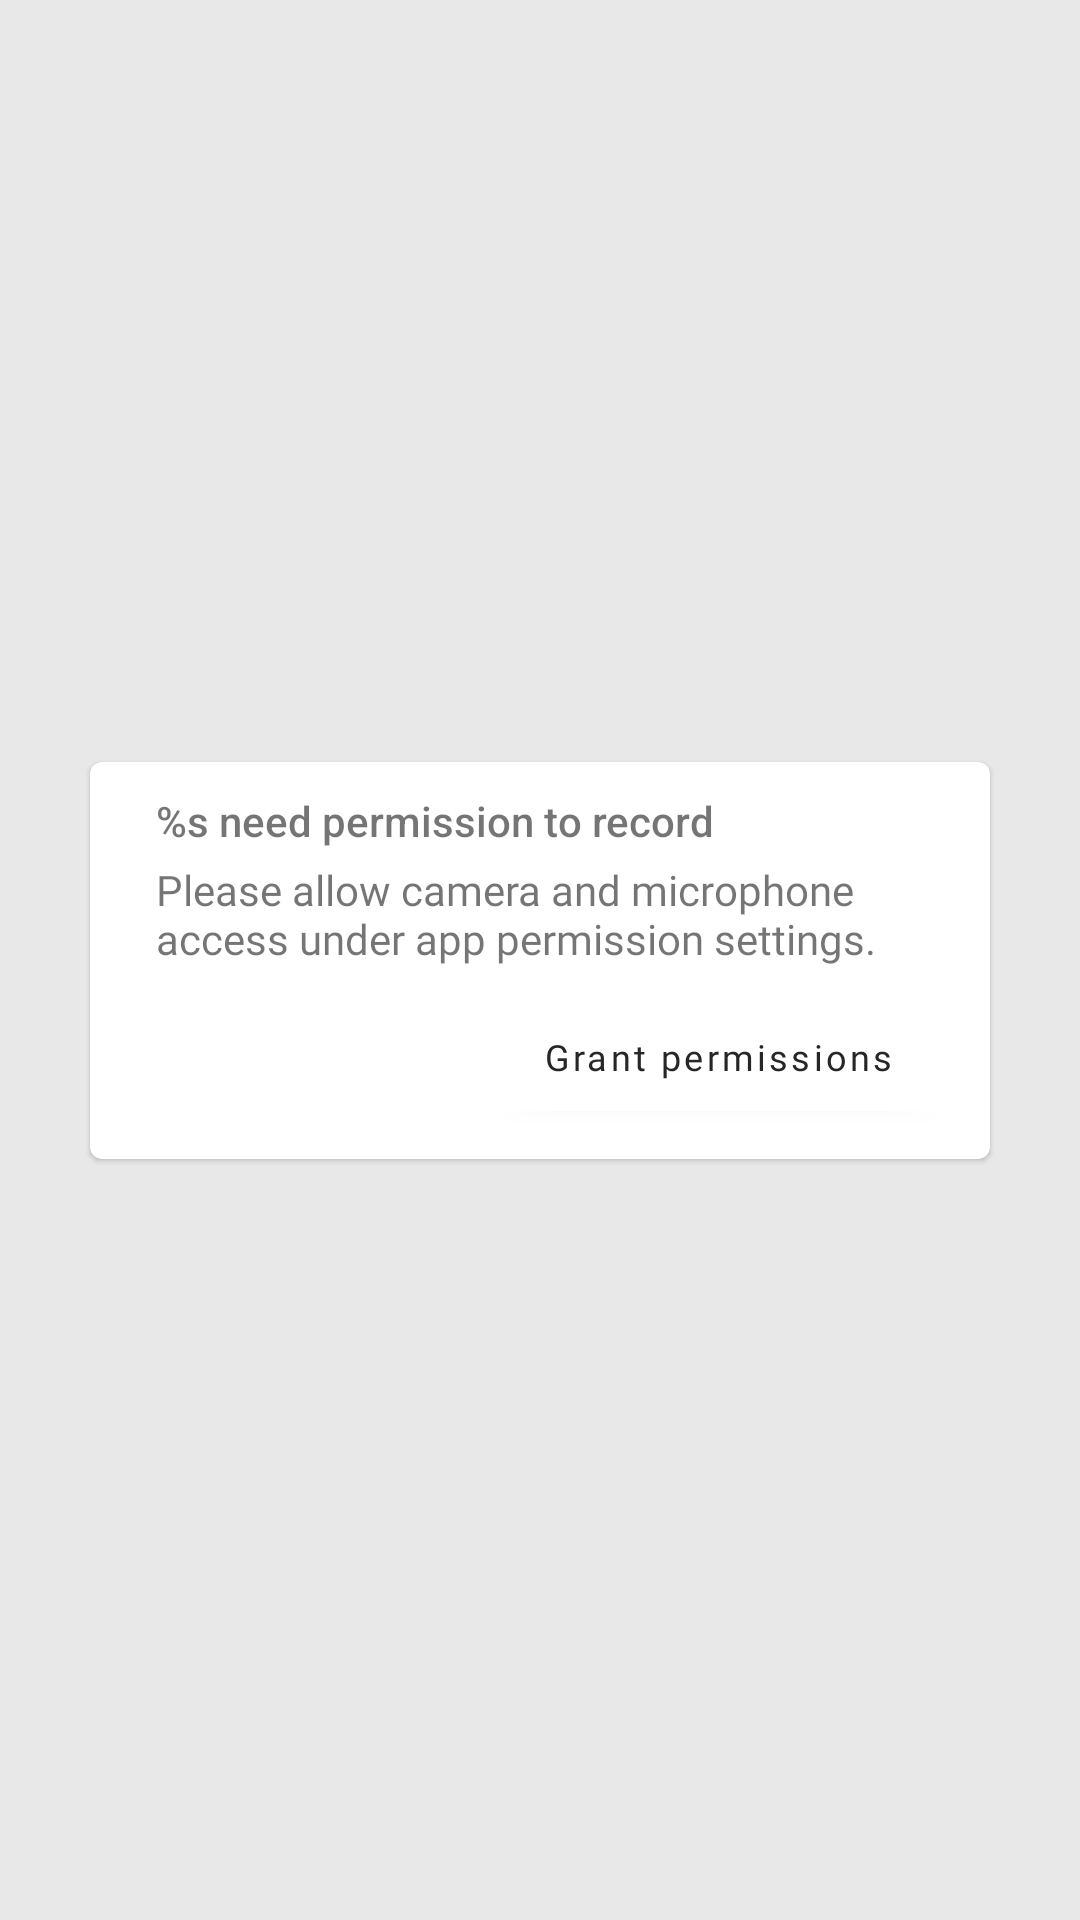

The Android layout XML behind this screen, and the referenced resources:
<!-- AndroidManifest.xml: application theme Theme.TopTop -->
<!-- res/layout/permissions_layout.xml -->
<?xml version="1.0" encoding="utf-8"?>
<androidx.constraintlayout.widget.ConstraintLayout xmlns:android="http://schemas.android.com/apk/res/android"
    xmlns:app="http://schemas.android.com/apk/res-auto"
    android:id="@+id/permissions_layout"
    android:layout_width="match_parent"
    android:layout_height="match_parent"
    android:background="@color/dimBackground">

    <com.google.android.material.card.MaterialCardView
        android:layout_width="0dp"
        android:layout_height="wrap_content"
        android:layout_marginStart="30dp"
        android:layout_marginEnd="30dp"
        app:cardBackgroundColor="@android:color/white"
        app:cardCornerRadius="4dp"
        app:layout_constraintBottom_toBottomOf="parent"
        app:layout_constraintEnd_toEndOf="parent"
        app:layout_constraintStart_toStartOf="parent"
        app:layout_constraintTop_toTopOf="parent">

        <androidx.constraintlayout.widget.ConstraintLayout
            android:layout_width="match_parent"
            android:layout_height="wrap_content"
            android:padding="10dp">

            <TextView
                android:id="@+id/textView"
                android:layout_width="0dp"
                android:layout_height="wrap_content"
                android:layout_marginStart="12dp"
                android:layout_marginEnd="12dp"
                android:fontFamily="sans-serif-medium"
                android:text="@string/request_permission_title"
                app:layout_constraintEnd_toEndOf="parent"
                app:layout_constraintStart_toStartOf="parent"
                app:layout_constraintTop_toTopOf="parent" />

            <TextView
                android:id="@+id/textView2"
                android:layout_width="0dp"
                android:layout_height="wrap_content"
                android:layout_marginTop="4dp"
                android:fontFamily="@font/cabin"
                android:text="@string/request_permission_one"
                app:layout_constraintEnd_toEndOf="@+id/textView"
                app:layout_constraintStart_toStartOf="@+id/textView"
                app:layout_constraintTop_toBottomOf="@+id/textView" />

            <com.google.android.material.button.MaterialButton
                android:id="@+id/grant_permissions_btn"
                android:layout_width="wrap_content"
                android:layout_height="wrap_content"
                android:layout_marginTop="6dp"
                android:layout_marginEnd="6dp"
                android:fontFamily="@font/cabin_medium"
                android:text="@string/grant_permissions"
                android:textAllCaps="false"
                android:textColor="@color/dark_black"
                android:textSize="12sp"
                app:backgroundTint="@android:color/white"
                app:cornerRadius="4dp"
                app:elevation="6dp"
                app:layout_constraintEnd_toEndOf="parent"
                app:layout_constraintTop_toBottomOf="@id/textView2" />
        </androidx.constraintlayout.widget.ConstraintLayout>
    </com.google.android.material.card.MaterialCardView>
</androidx.constraintlayout.widget.ConstraintLayout>
<!-- resources referenced by this layout -->
<resources>
  <color name="dark_black">#272525</color>
  <color name="dimBackground">#2A777777</color>
  <string name="grant_permissions">Grant permissions</string>
  <string name="request_permission_one">Please allow camera and microphone access under app permission settings.</string>
  <string name="request_permission_title">%s need permission to record</string>
  <style name="Theme.TopTop" parent="Theme.MaterialComponents.DayNight.NoActionBar">
          
          <item name="colorPrimary">@color/tt_pink</item>
          <item name="colorPrimaryVariant">@color/purple_700</item>
          <item name="colorOnPrimary">@color/white</item>
          
          <item name="colorSecondary">@color/teal_200</item>
          <item name="colorSecondaryVariant">@color/teal_700</item>
          <item name="colorOnSecondary">@color/black</item>
          
          <item name="android:windowDrawsSystemBarBackgrounds">true</item>
          <item name="android:statusBarColor">@android:color/transparent</item>
          <item name="android:navigationBarColor">@android:color/transparent</item>
          <item name="android:windowLightStatusBar" tools:targetApi="m">true</item>
          <item name="android:windowLightNavigationBar" tools:targetApi="o_mr1">true</item>
  
      </style>
  <color name="tt_pink">#EF3250</color>
  <color name="purple_700">#FF3700B3</color>
  <color name="white">#FFFFFFFF</color>
  <color name="teal_200">#FF03DAC5</color>
  <color name="teal_700">#FF018786</color>
  <color name="black">#FF000000</color>
</resources>
